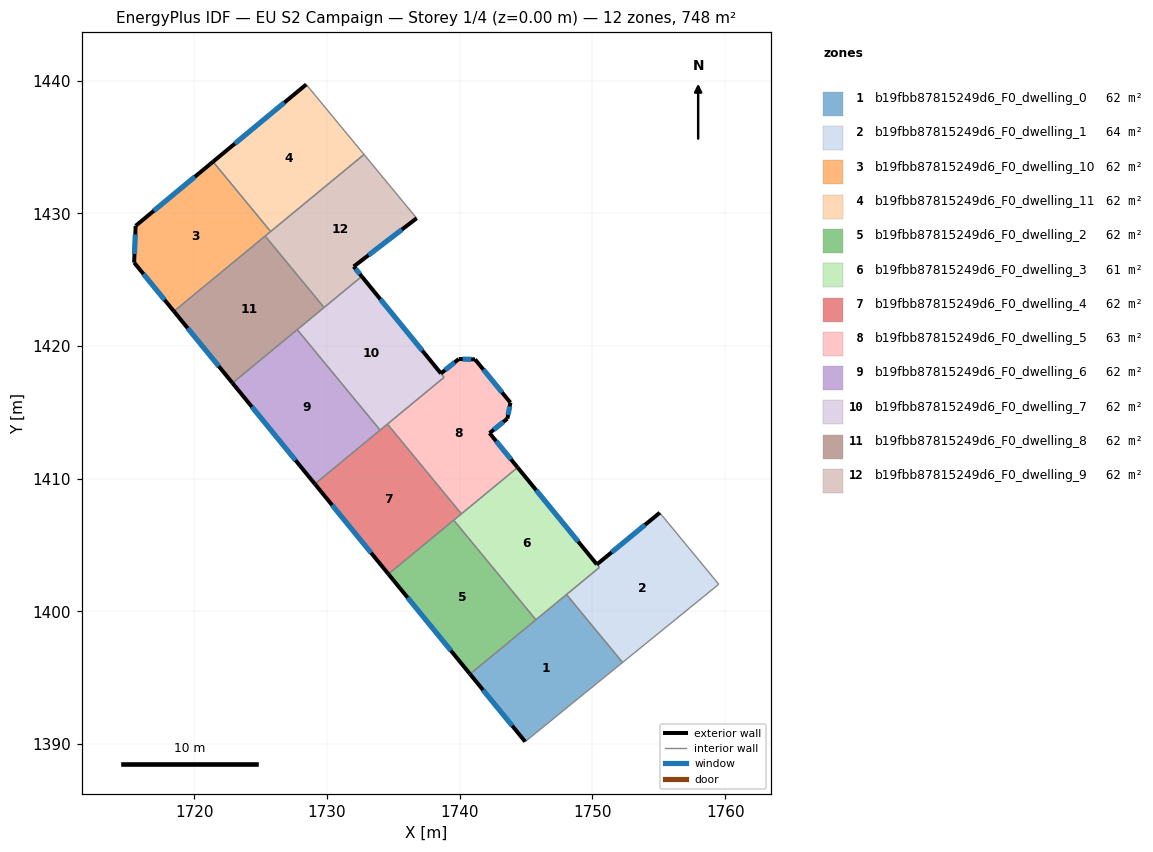
=== STOREY PLAN SPEC (per zone: floor XY polygon, exterior-wall plan segments, windows/doors) ===
zone 1: b19fbb87815249d6_F0_dwelling_0  (62.3 m²)
  floor: (1748.04, 1401.27) (1752.27, 1396.15) (1744.93, 1390.18) (1740.78, 1395.27)
  exterior wall: (1740.78, 1395.27) – (1744.93, 1390.18)  [6.6 m]
    window: (1741.75, 1394.07) – (1743.95, 1391.38)  [5.5 m²]
  interior walls: 4
zone 2: b19fbb87815249d6_F0_dwelling_1  (64.1 m²)
  floor: (1755.25, 1407.21) (1759.52, 1402.04) (1752.27, 1396.15) (1748.04, 1401.27) (1750.52, 1403.31) (1750.33, 1403.54) (1755.07, 1407.43)
  exterior wall: (1755.07, 1407.43) – (1750.33, 1403.54)  [6.1 m]
    window: (1753.96, 1406.52) – (1751.45, 1404.45)  [5.2 m²]
  interior walls: 6
zone 3: b19fbb87815249d6_F0_dwelling_10  (62.3 m²)
  floor: (1721.41, 1433.89) (1725.75, 1428.62) (1718.46, 1422.61) (1715.46, 1426.29) (1715.57, 1429.05)
  exterior wall: (1715.46, 1426.29) – (1718.46, 1422.61)  [4.7 m]
    window: (1716.16, 1425.42) – (1717.75, 1423.47)  [4.0 m²]
  exterior wall: (1715.57, 1429.05) – (1715.46, 1426.29)  [2.8 m]
    window: (1715.55, 1428.40) – (1715.48, 1426.94)  [2.3 m²]
  exterior wall: (1721.41, 1433.89) – (1715.57, 1429.05)  [7.6 m]
    window: (1720.04, 1432.75) – (1716.94, 1430.19)  [6.4 m²]
  interior walls: 3
zone 4: b19fbb87815249d6_F0_dwelling_11  (62.3 m²)
  floor: (1728.43, 1439.71) (1732.78, 1434.43) (1725.75, 1428.62) (1721.41, 1433.89)
  exterior wall: (1728.43, 1439.71) – (1721.41, 1433.89)  [9.1 m]
    window: (1726.78, 1438.34) – (1723.05, 1435.25)  [7.7 m²]
  interior walls: 3
zone 5: b19fbb87815249d6_F0_dwelling_2  (62.3 m²)
  floor: (1739.54, 1406.87) (1745.74, 1399.36) (1740.78, 1395.27) (1734.62, 1402.81)
  exterior wall: (1734.62, 1402.81) – (1740.78, 1395.27)  [9.7 m]
    window: (1736.07, 1401.04) – (1739.33, 1397.04)  [8.2 m²]
  interior walls: 3
zone 6: b19fbb87815249d6_F0_dwelling_3  (60.6 m²)
  floor: (1744.36, 1410.84) (1750.52, 1403.31) (1745.74, 1399.36) (1739.54, 1406.87)
  exterior wall: (1750.33, 1403.54) – (1744.36, 1410.84)  [9.4 m]
    window: (1748.93, 1405.26) – (1745.76, 1409.13)  [8.0 m²]
  interior walls: 6
zone 7: b19fbb87815249d6_F0_dwelling_4  (62.3 m²)
  floor: (1734.55, 1414.11) (1740.12, 1407.35) (1734.62, 1402.81) (1729.08, 1409.60)
  exterior wall: (1729.08, 1409.60) – (1734.62, 1402.81)  [8.8 m]
    window: (1730.38, 1408.01) – (1733.32, 1404.40)  [7.4 m²]
  interior walls: 5
zone 8: b19fbb87815249d6_F0_dwelling_5  (63.0 m²)
  floor: (1741.15, 1418.99) (1743.82, 1415.73) (1743.59, 1414.52) (1742.24, 1413.43) (1744.36, 1410.84) (1740.12, 1407.35) (1734.55, 1414.11) (1738.82, 1417.64) (1738.58, 1417.93) (1739.93, 1419.02)
  exterior wall: (1741.15, 1418.99) – (1739.93, 1419.02)  [1.2 m]
    window: (1740.87, 1418.99) – (1740.22, 1419.01)  [1.0 m²]
  exterior wall: (1743.82, 1415.73) – (1741.15, 1418.99)  [4.2 m]
    window: (1743.19, 1416.49) – (1741.78, 1418.22)  [3.6 m²]
  exterior wall: (1743.59, 1414.52) – (1743.82, 1415.73)  [1.2 m]
    window: (1743.64, 1414.81) – (1743.76, 1415.45)  [1.0 m²]
  exterior wall: (1742.24, 1413.43) – (1743.59, 1414.52)  [1.7 m]
    window: (1742.56, 1413.69) – (1743.27, 1414.27)  [1.5 m²]
  exterior wall: (1744.36, 1410.84) – (1742.24, 1413.43)  [3.3 m]
    window: (1743.86, 1411.45) – (1742.74, 1412.83)  [2.8 m²]
  exterior wall: (1739.93, 1419.02) – (1738.58, 1417.93)  [1.7 m]
    window: (1739.61, 1418.76) – (1738.90, 1418.18)  [1.5 m²]
  interior walls: 4
zone 9: b19fbb87815249d6_F0_dwelling_6  (62.3 m²)
  floor: (1727.75, 1421.23) (1734.00, 1413.66) (1729.08, 1409.60) (1722.87, 1417.21)
  exterior wall: (1722.87, 1417.21) – (1729.08, 1409.60)  [9.8 m]
    window: (1724.33, 1415.42) – (1727.62, 1411.39)  [8.3 m²]
  interior walls: 3
zone 10: b19fbb87815249d6_F0_dwelling_7  (61.6 m²)
  floor: (1732.61, 1425.24) (1738.82, 1417.64) (1734.00, 1413.66) (1727.75, 1421.23)
  exterior wall: (1738.58, 1417.93) – (1732.61, 1425.24)  [9.4 m]
    window: (1737.18, 1419.65) – (1734.02, 1423.52)  [8.0 m²]
  interior walls: 6
zone 11: b19fbb87815249d6_F0_dwelling_8  (62.3 m²)
  floor: (1725.33, 1428.28) (1729.77, 1422.90) (1722.87, 1417.21) (1718.46, 1422.61)
  exterior wall: (1718.46, 1422.61) – (1722.87, 1417.21)  [7.0 m]
    window: (1719.49, 1421.34) – (1721.83, 1418.47)  [5.9 m²]
  interior walls: 4
zone 12: b19fbb87815249d6_F0_dwelling_9  (62.3 m²)
  floor: (1732.78, 1434.43) (1736.75, 1429.63) (1732.01, 1425.99) (1732.61, 1425.24) (1729.77, 1422.90) (1725.33, 1428.28)
  exterior wall: (1732.61, 1425.24) – (1732.01, 1425.99)  [1.0 m]
    window: (1732.47, 1425.42) – (1732.15, 1425.81)  [0.8 m²]
  exterior wall: (1732.01, 1425.99) – (1736.75, 1429.63)  [6.0 m]
    window: (1733.12, 1426.84) – (1735.64, 1428.77)  [5.0 m²]
  interior walls: 5

=== DERIVED (storey summary) ===
Building: EU S2 Campaign
Storey: 1 of 4  (floor level z = 0.00 m)
Storey gross floor area: 748.1 m²
Zones on this storey: 12
  - b19fbb87815249d6_F0_dwelling_0: floor 62.3 m²; exterior wall 6.6 m (19.7 m²); 1 window(s) 5.5 m²; WWR 28.1%
  - b19fbb87815249d6_F0_dwelling_1: floor 64.1 m²; exterior wall 6.1 m (18.4 m²); 1 window(s) 5.2 m²; WWR 28.1%
  - b19fbb87815249d6_F0_dwelling_10: floor 62.3 m²; exterior wall 15.1 m (45.3 m²); 3 window(s) 12.7 m²; WWR 28.1%
  - b19fbb87815249d6_F0_dwelling_11: floor 62.3 m²; exterior wall 9.1 m (27.4 m²); 1 window(s) 7.7 m²; WWR 28.1%
  - b19fbb87815249d6_F0_dwelling_2: floor 62.3 m²; exterior wall 9.7 m (29.2 m²); 1 window(s) 8.2 m²; WWR 28.1%
  - b19fbb87815249d6_F0_dwelling_3: floor 60.6 m²; exterior wall 9.4 m (28.3 m²); 1 window(s) 8.0 m²; WWR 28.1%
  - b19fbb87815249d6_F0_dwelling_4: floor 62.3 m²; exterior wall 8.8 m (26.3 m²); 1 window(s) 7.4 m²; WWR 28.1%
  - b19fbb87815249d6_F0_dwelling_5: floor 63.0 m²; exterior wall 13.5 m (40.4 m²); 6 window(s) 11.4 m²; WWR 28.1%
  - b19fbb87815249d6_F0_dwelling_6: floor 62.3 m²; exterior wall 9.8 m (29.4 m²); 1 window(s) 8.3 m²; WWR 28.1%
  - b19fbb87815249d6_F0_dwelling_7: floor 61.6 m²; exterior wall 9.4 m (28.3 m²); 1 window(s) 8.0 m²; WWR 28.1%
  - b19fbb87815249d6_F0_dwelling_8: floor 62.3 m²; exterior wall 7.0 m (20.9 m²); 1 window(s) 5.9 m²; WWR 28.1%
  - b19fbb87815249d6_F0_dwelling_9: floor 62.3 m²; exterior wall 6.9 m (20.8 m²); 2 window(s) 5.9 m²; WWR 28.1%
Zone adjacency (shared interzone walls):
  - b19fbb87815249d6_F0_dwelling_0 ↔ b19fbb87815249d6_F0_dwelling_1
  - b19fbb87815249d6_F0_dwelling_0 ↔ b19fbb87815249d6_F0_dwelling_2
  - b19fbb87815249d6_F0_dwelling_0 ↔ b19fbb87815249d6_F0_dwelling_3
  - b19fbb87815249d6_F0_dwelling_1 ↔ b19fbb87815249d6_F0_dwelling_3
  - b19fbb87815249d6_F0_dwelling_10 ↔ b19fbb87815249d6_F0_dwelling_11
  - b19fbb87815249d6_F0_dwelling_10 ↔ b19fbb87815249d6_F0_dwelling_8
  - b19fbb87815249d6_F0_dwelling_10 ↔ b19fbb87815249d6_F0_dwelling_9
  - b19fbb87815249d6_F0_dwelling_11 ↔ b19fbb87815249d6_F0_dwelling_9
  - b19fbb87815249d6_F0_dwelling_2 ↔ b19fbb87815249d6_F0_dwelling_3
  - b19fbb87815249d6_F0_dwelling_2 ↔ b19fbb87815249d6_F0_dwelling_4
  - b19fbb87815249d6_F0_dwelling_3 ↔ b19fbb87815249d6_F0_dwelling_4
  - b19fbb87815249d6_F0_dwelling_3 ↔ b19fbb87815249d6_F0_dwelling_5
  - b19fbb87815249d6_F0_dwelling_4 ↔ b19fbb87815249d6_F0_dwelling_5
  - b19fbb87815249d6_F0_dwelling_4 ↔ b19fbb87815249d6_F0_dwelling_6
  - b19fbb87815249d6_F0_dwelling_4 ↔ b19fbb87815249d6_F0_dwelling_7
  - b19fbb87815249d6_F0_dwelling_5 ↔ b19fbb87815249d6_F0_dwelling_7
  - b19fbb87815249d6_F0_dwelling_6 ↔ b19fbb87815249d6_F0_dwelling_7
  - b19fbb87815249d6_F0_dwelling_6 ↔ b19fbb87815249d6_F0_dwelling_8
  - b19fbb87815249d6_F0_dwelling_7 ↔ b19fbb87815249d6_F0_dwelling_8
  - b19fbb87815249d6_F0_dwelling_7 ↔ b19fbb87815249d6_F0_dwelling_9
  - b19fbb87815249d6_F0_dwelling_8 ↔ b19fbb87815249d6_F0_dwelling_9